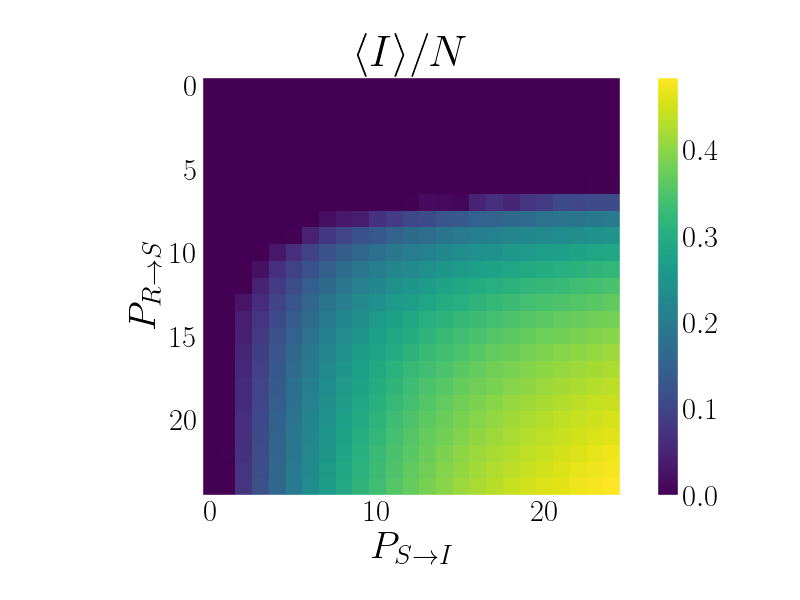

The table this chart was drawn from, first rows:
psi_index, prs_index, avgInfected
0, 0, 0.0
0, 1, 0.0
0, 2, 0.0
0, 3, 0.0
0, 4, 0.0
0, 5, 0.0
0, 6, 0.0
0, 7, 0.0
0, 8, 0.0
0, 9, 0.0
0, 10, 0.0
0, 11, 0.0
0, 12, 0.0
0, 13, 0.0
0, 14, 0.0
0, 15, 0.0
0, 16, 0.0
0, 17, 0.0
0, 18, 0.0
0, 19, 0.0
0, 20, 0.0
0, 21, 0.0
0, 22, 0.0
0, 23, 0.0
0, 24, 0.0
1, 0, 0.0
1, 1, 0.0
1, 2, 0.0
1, 3, 0.0
1, 4, 0.0
1, 5, 0.0
1, 6, 0.0
1, 7, 0.0
1, 8, 0.0
1, 9, 0.0
1, 10, 0.0
1, 11, 0.0
1, 12, 0.0
1, 13, 0.0
1, 14, 0.0
1, 15, 0.0
1, 16, 0.0
1, 17, 0.0
1, 18, 0.0
1, 19, 0.0
1, 20, 0.0
1, 21, 0.0
1, 22, 0.0
1, 23, 0.0
1, 24, 0.0
2, 0, 0.0
2, 1, 0.0
2, 2, 0.0
2, 3, 0.0
2, 4, 0.0
2, 5, 0.0
2, 6, 0.0
2, 7, 0.0
2, 8, 0.0
2, 9, 0.0
... 565 more rows
